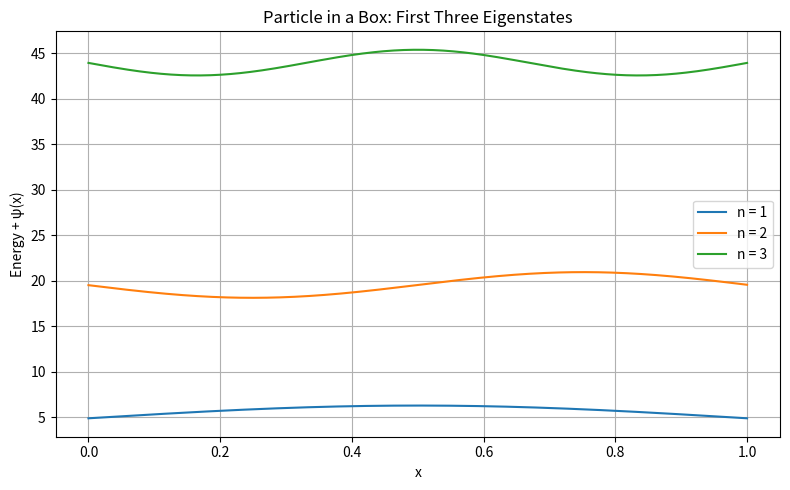
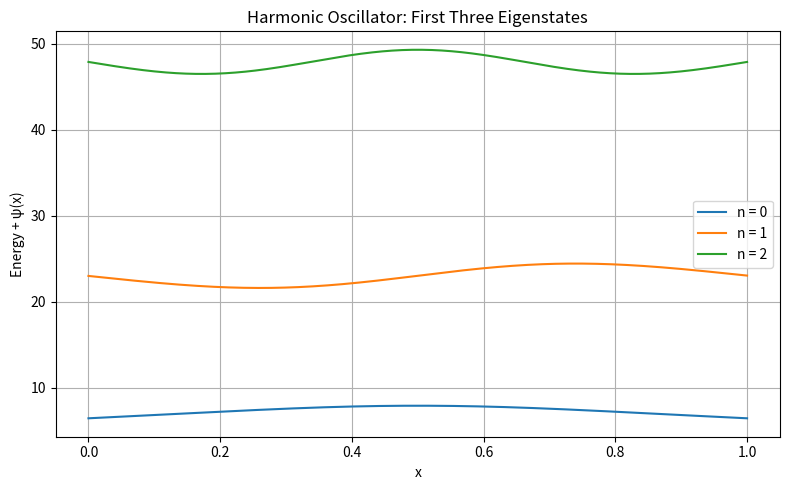

The script that saved these images, in order:
# Numerical solution of the 1D time-independent Schrödinger equation


import numpy as np
import matplotlib.pyplot as plt


# physical constants


hbar = 1.0
m = 1.0





L = 1.0              # length of the box
N = 400              # number of spatial points
x = np.linspace(0, L, N)
dx = x[1] - x[0]





# V = 0 inside
V_box = np.zeros(N)

# Harmonic oscillator: V = (1/2) k x^2
k = 100.0
V_ho = 0.5 * k * (x - L/2)**2


# hamiltonian 


def build_hamiltonian(V):
    H = np.zeros((N, N))

    for i in range(N):
        H[i, i] = (hbar**2) / (m * dx**2) + V[i]

        if i > 0:
            H[i, i-1] = -(hbar**2) / (2 * m * dx**2)

        if i < N - 1:
            H[i, i+1] = -(hbar**2) / (2 * m * dx**2)

    return H


# to solve eigenvalue


H_box = build_hamiltonian(V_box)
H_ho = build_hamiltonian(V_ho)

# Eigenvalues and eigenvectors
E_box, psi_box = np.linalg.eigh(H_box)
E_ho, psi_ho = np.linalg.eigh(H_ho)


# waveform normalisation


def normalise(psi):
    norm = np.sqrt(np.sum(np.abs(psi)**2) * dx)
    return psi / norm

for i in range(3):
    psi_box[:, i] = normalise(psi_box[:, i])
    psi_ho[:, i] = normalise(psi_ho[:, i])


# Plotting


plt.figure(figsize=(8, 5))

for i in range(3):
    plt.plot(x, psi_box[:, i] + E_box[i],
             label=f"n = {i+1}")

plt.xlabel("x")
plt.ylabel("Energy + ψ(x)")
plt.title("Particle in a Box: First Three Eigenstates")
plt.legend()
plt.grid(True)
plt.tight_layout()
plt.show()

plt.figure(figsize=(8, 5))

for i in range(3):
    plt.plot(x, psi_ho[:, i] + E_ho[i],
             label=f"n = {i}")

plt.xlabel("x")
plt.ylabel("Energy + ψ(x)")
plt.title("Harmonic Oscillator: First Three Eigenstates")
plt.legend()
plt.grid(True)
plt.tight_layout()
plt.show()


# energies


print("Particle in a Box Energies:")
for i in range(3):
    print(f"n = {i+1}, E = {E_box[i]:.4f}")

print("\nHarmonic Oscillator Energies:")
for i in range(3):
    print(f"n = {i}, E = {E_ho[i]:.4f}")
